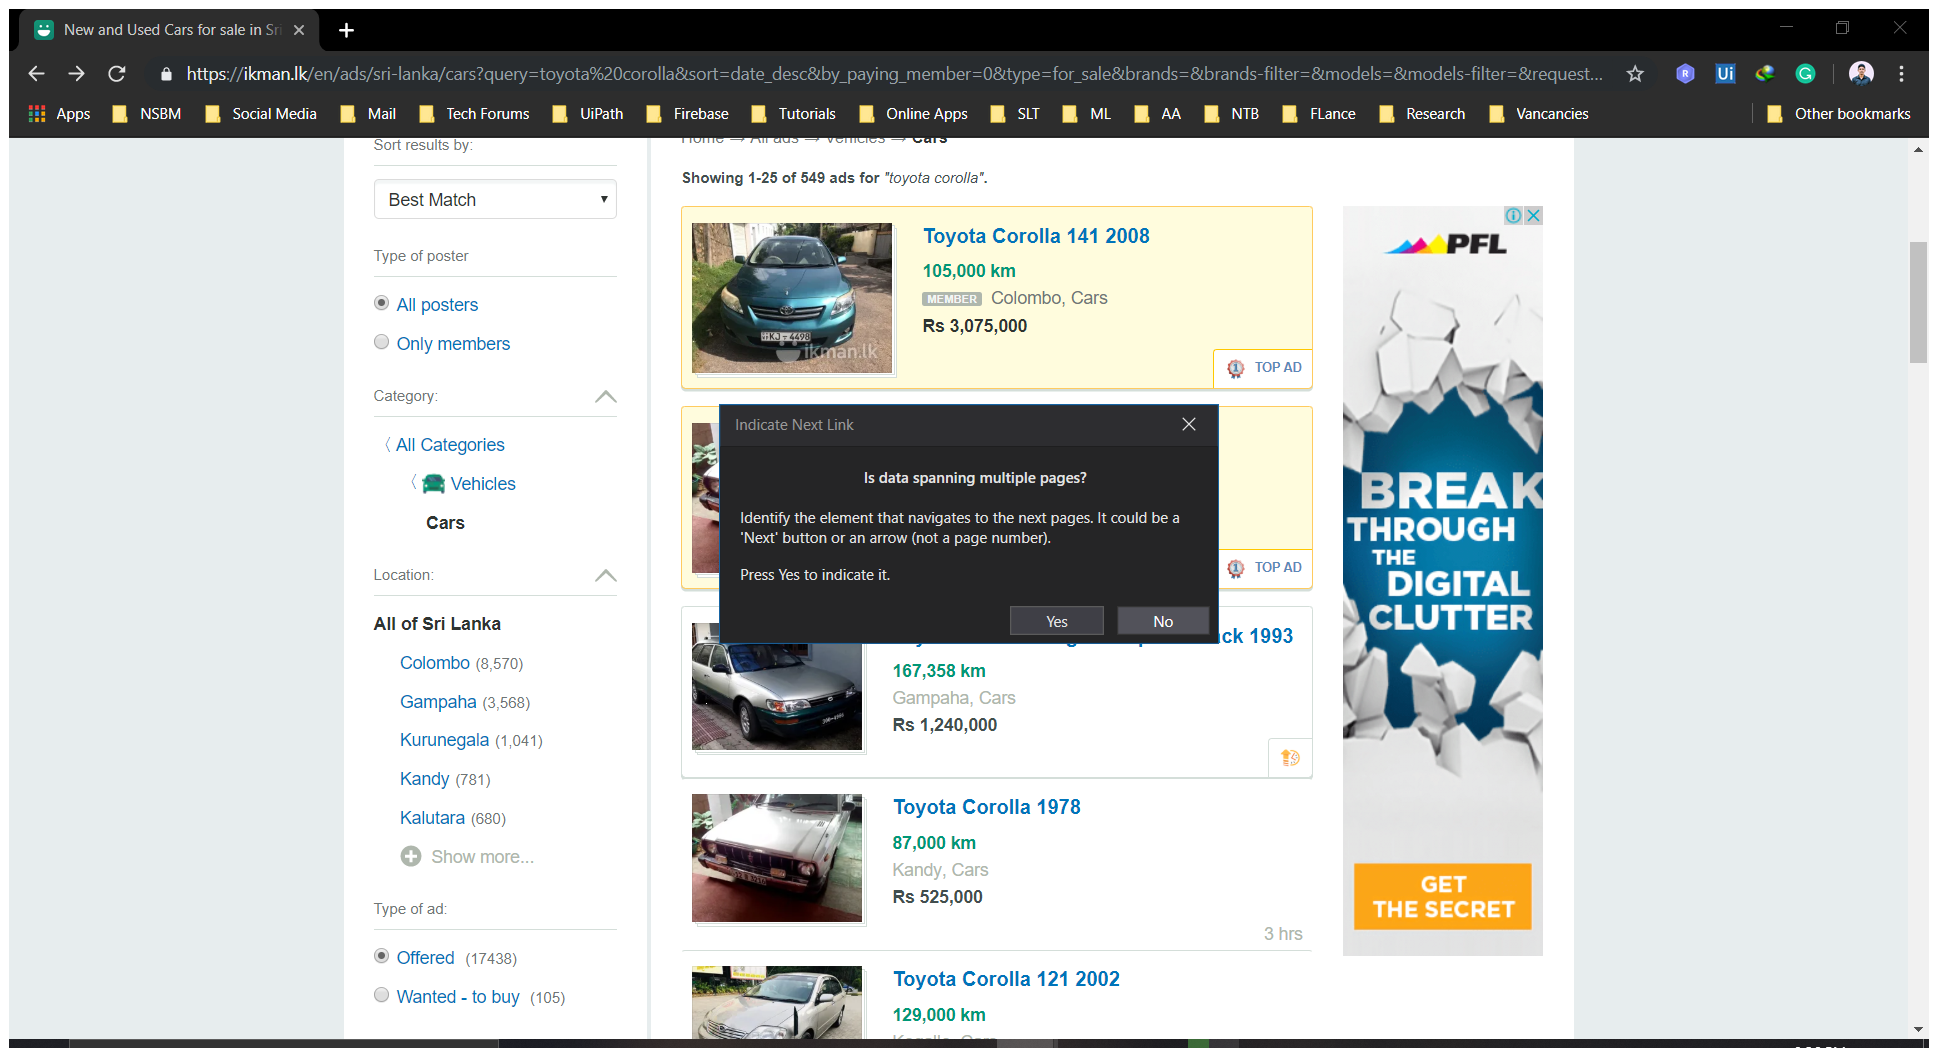
Workflow: ExtractList

Step 1: Attach Browser 'NewandUse Page' in window 'New and Used Cars for sale in Sri Lanka | ikman.lk' (chrome.exe)

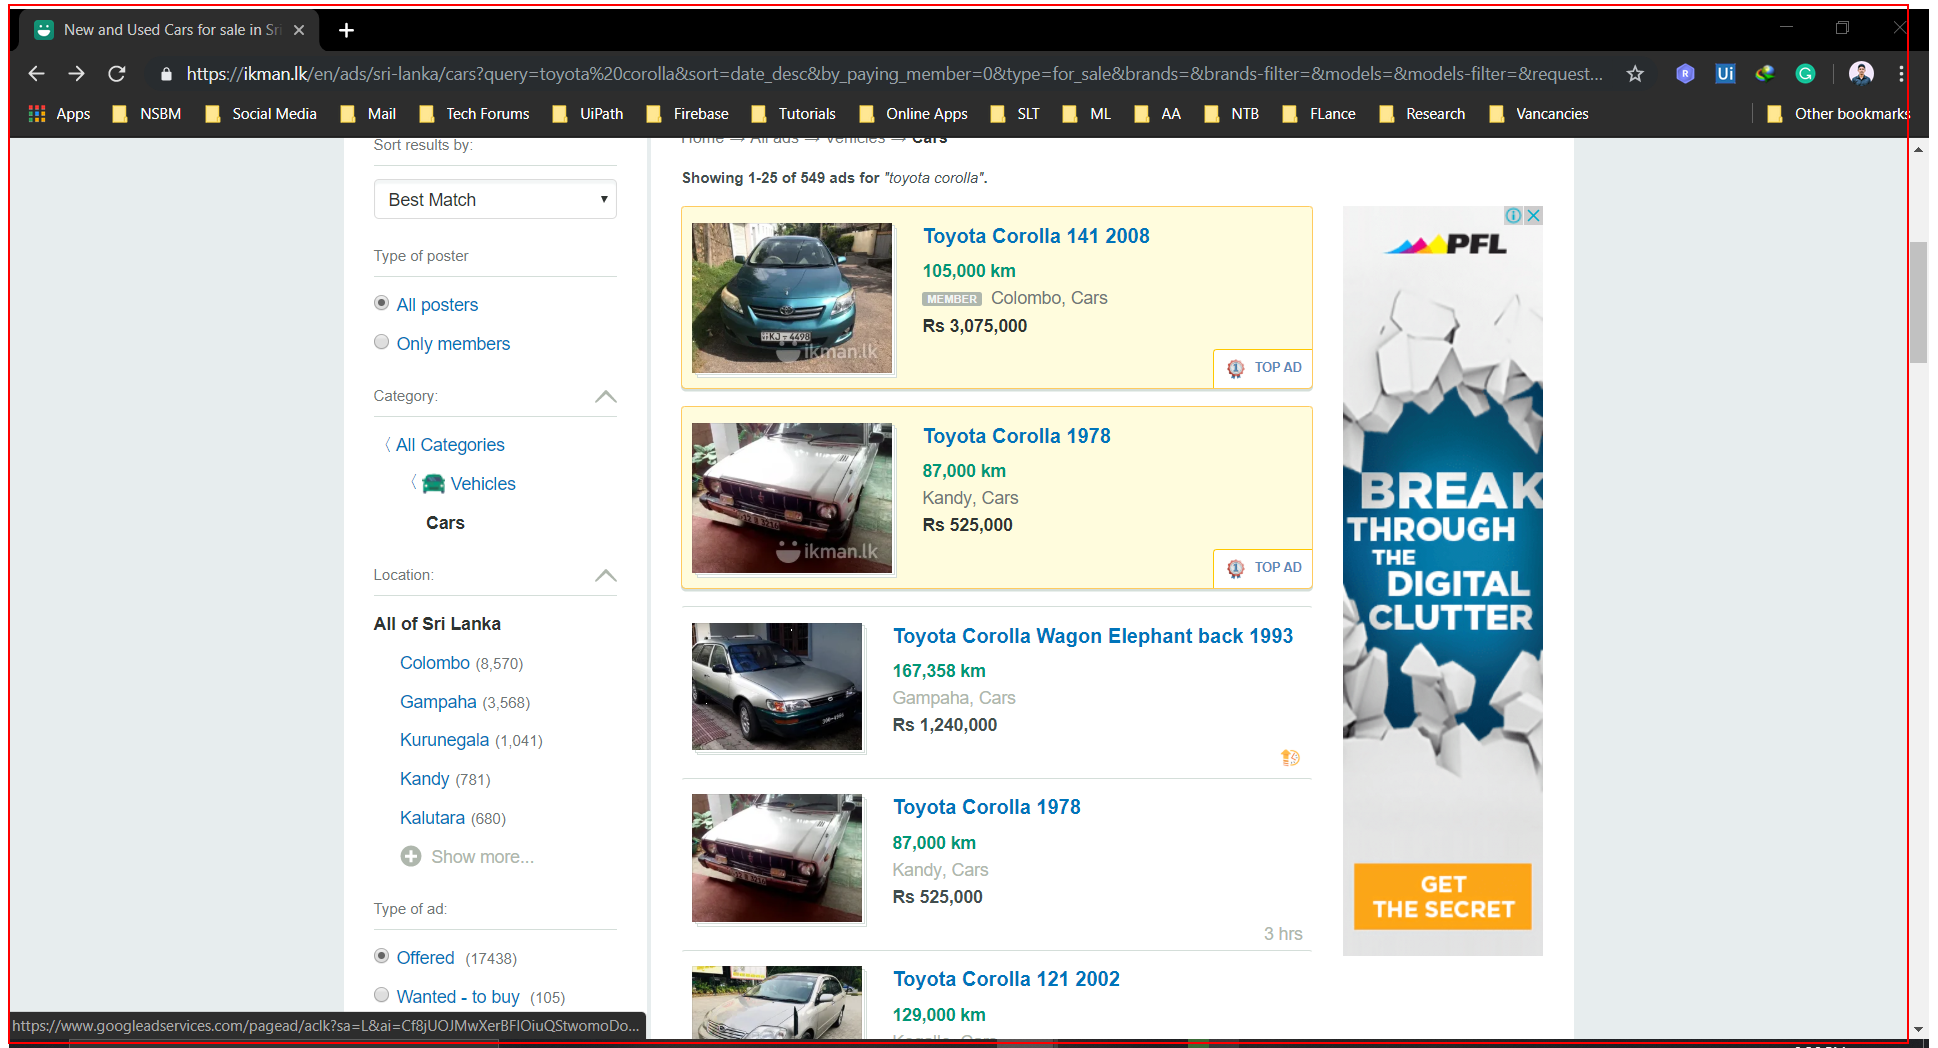
Step 2: get-text from the page